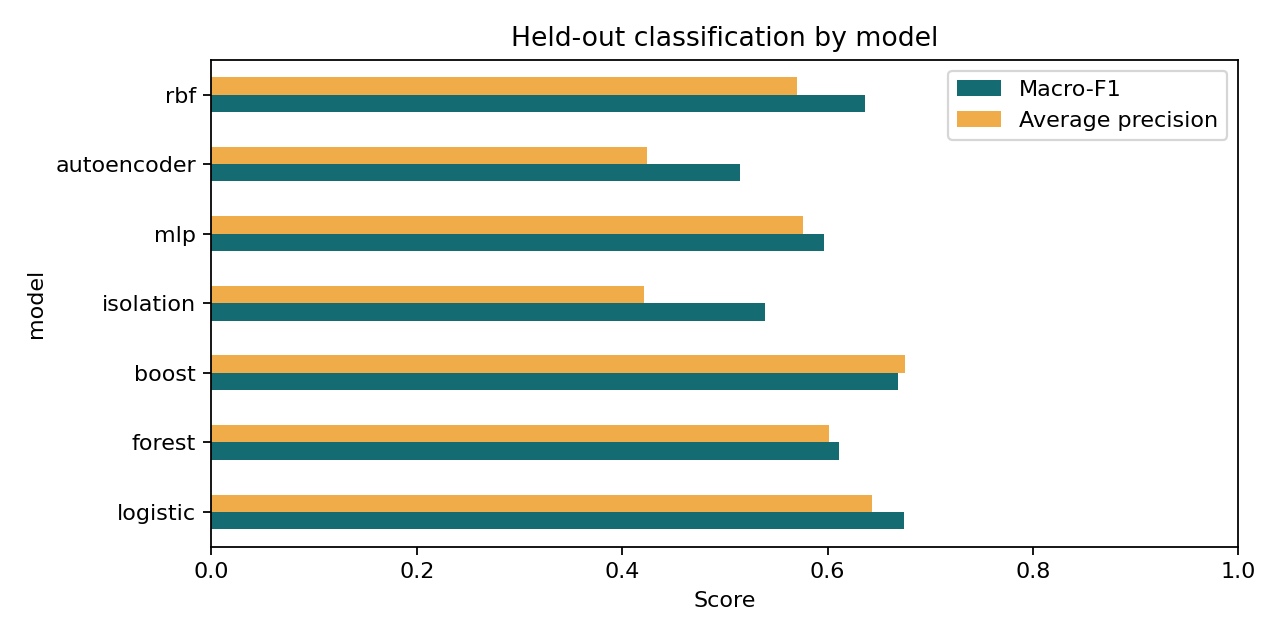

Values plotted in this chart, from the file beside it:
model, calibration, precision, recall, f1, macro_f1, average_precision, pr_auc, roc_auc, tn, fp, fn, tp, brier, ece, fpr, false_alarms_per_1000, microseconds_per_event
logistic, raw, 0.5926, 0.6038, 0.5981, 0.6748, 0.6434, 0.6387, 0.7337, 65, 22, 21, 32, 0.2048, 0.1173, 0.2529, 252.9, 0.4902
logistic, platt, 0.6333, 0.3585, 0.4578, 0.6147, 0.6434, 0.6387, 0.7337, 76, 11, 34, 19, 0.2003, 0.09337, 0.1264, 126.4, 0.4902
logistic, temperature, 0.5926, 0.6038, 0.5981, 0.6748, 0.6434, 0.6387, 0.7337, 65, 22, 21, 32, 0.2048, 0.1053, 0.2529, 252.9, 0.4902
logistic, isotonic, 0.5818, 0.6038, 0.5926, 0.6684, 0.5787, 0.6411, 0.7263, 64, 23, 21, 32, 0.2106, 0.09719, 0.2644, 264.4, 0.4902
forest, raw, 0.5641, 0.4151, 0.4783, 0.6115, 0.6012, 0.5959, 0.7152, 70, 17, 31, 22, 0.2049, 0.0745, 0.1954, 195.4, 6.525
forest, platt, 0.5778, 0.4906, 0.5306, 0.6389, 0.6012, 0.5959, 0.7152, 68, 19, 27, 26, 0.2079, 0.08529, 0.2184, 218.4, 6.525
forest, temperature, 0.5641, 0.4151, 0.4783, 0.6115, 0.6012, 0.5959, 0.7152, 70, 17, 31, 22, 0.2074, 0.08286, 0.1954, 195.4, 6.525
forest, isotonic, 0.6042, 0.5472, 0.5743, 0.667, 0.5353, 0.5814, 0.6972, 68, 19, 24, 29, 0.2318, 0.1167, 0.2184, 218.4, 6.525
boost, raw, 0.6857, 0.4528, 0.5455, 0.6686, 0.6757, 0.67, 0.779, 76, 11, 29, 24, 0.1858, 0.06757, 0.1264, 126.4, 2.136
boost, platt, 0.7, 0.5283, 0.6022, 0.7021, 0.6757, 0.67, 0.779, 75, 12, 25, 28, 0.185, 0.06845, 0.1379, 137.9, 2.136
boost, temperature, 0.6857, 0.4528, 0.5455, 0.6686, 0.6757, 0.67, 0.779, 76, 11, 29, 24, 0.186, 0.08785, 0.1264, 126.4, 2.136
boost, isotonic, 0.7097, 0.4151, 0.5238, 0.6599, 0.6044, 0.6412, 0.7669, 78, 9, 31, 22, 0.1899, 0.05143, 0.1034, 103.4, 2.136
isolation, raw, 0.4267, 0.6038, 0.5, 0.5395, 0.4211, 0.413, 0.5849, 44, 43, 21, 32, 0.2959, 0.2113, 0.4943, 494.3, 7.009
isolation, platt, 0.3636, 0.07547, 0.125, 0.4329, 0.4211, 0.413, 0.5849, 80, 7, 49, 4, 0.2359, 0.05371, 0.08046, 80.46, 7.009
isolation, temperature, 0.4267, 0.6038, 0.5, 0.5395, 0.4211, 0.413, 0.5849, 44, 43, 21, 32, 0.2499, 0.1333, 0.4943, 494.3, 7.009
isolation, isotonic, 0.3571, 0.09434, 0.1493, 0.4408, 0.405, 0.4225, 0.5468, 78, 9, 48, 5, 0.2442, 0.09675, 0.1034, 103.4, 7.009
mlp, raw, 0.6667, 0.3019, 0.4156, 0.597, 0.5763, 0.5633, 0.6981, 79, 8, 37, 16, 0.2119, 0.08559, 0.09195, 91.95, 0.5533
mlp, platt, 0.5588, 0.3585, 0.4368, 0.5914, 0.5763, 0.5633, 0.6981, 72, 15, 34, 19, 0.2118, 0.1175, 0.1724, 172.4, 0.5533
mlp, temperature, 0.6667, 0.3019, 0.4156, 0.597, 0.5763, 0.5633, 0.6981, 79, 8, 37, 16, 0.2138, 0.1193, 0.09195, 91.95, 0.5533
mlp, isotonic, 0.5122, 0.3962, 0.4468, 0.5836, 0.5573, 0.6067, 0.6862, 67, 20, 32, 21, 0.2304, 0.1468, 0.2299, 229.9, 0.5533
autoencoder, raw, 0.4, 0.5283, 0.4553, 0.5143, 0.4244, 0.4097, 0.5307, 45, 42, 25, 28, 0.3162, 0.2431, 0.4828, 482.8, 0.7006
autoencoder, platt, 0.4444, 0.07547, 0.129, 0.4407, 0.4244, 0.4097, 0.5307, 82, 5, 49, 4, 0.2382, 0.05747, 0.05747, 57.47, 0.7006
autoencoder, temperature, 0.4, 0.5283, 0.4553, 0.5143, 0.4244, 0.4097, 0.5307, 45, 42, 25, 28, 0.2501, 0.1197, 0.4828, 482.8, 0.7006
autoencoder, isotonic, 0.3636, 0.1509, 0.2133, 0.4628, 0.3931, 0.3709, 0.4961, 73, 14, 45, 8, 0.2585, 0.113, 0.1609, 160.9, 0.7006
rbf, raw, 0.5333, 0.6038, 0.5664, 0.6365, 0.5699, 0.5626, 0.6803, 59, 28, 21, 32, 0.2297, 0.1132, 0.3218, 321.8, 2.461
rbf, platt, 0.6071, 0.3208, 0.4198, 0.5918, 0.5699, 0.5626, 0.6803, 76, 11, 36, 17, 0.2155, 0.04264, 0.1264, 126.4, 2.461
rbf, temperature, 0.5333, 0.6038, 0.5664, 0.6365, 0.5699, 0.5626, 0.6803, 59, 28, 21, 32, 0.2234, 0.09098, 0.3218, 321.8, 2.461
rbf, isotonic, 0.625, 0.3774, 0.4706, 0.6199, 0.5235, 0.575, 0.6701, 75, 12, 33, 20, 0.2249, 0.06858, 0.1379, 137.9, 2.461
